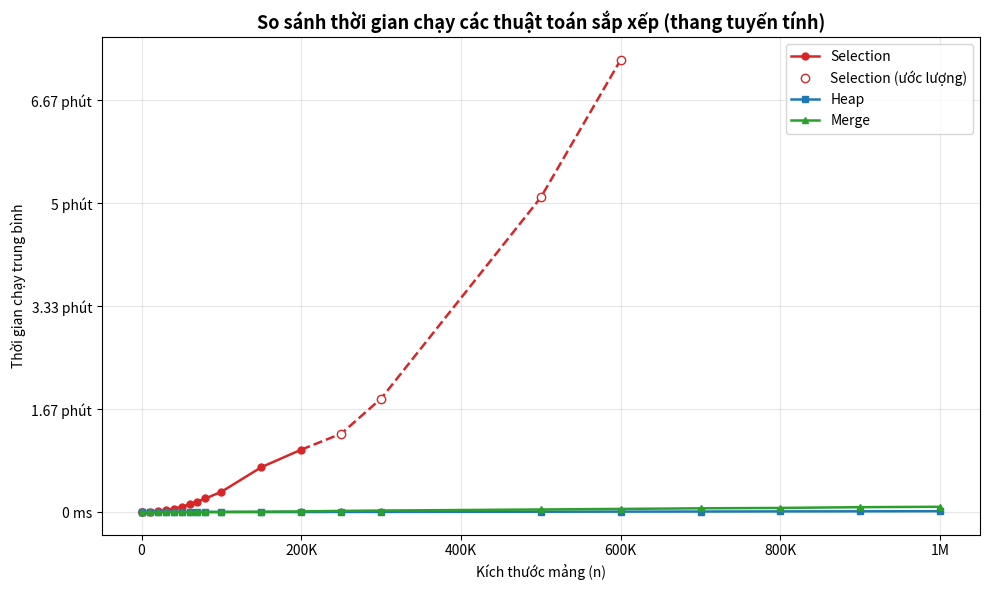
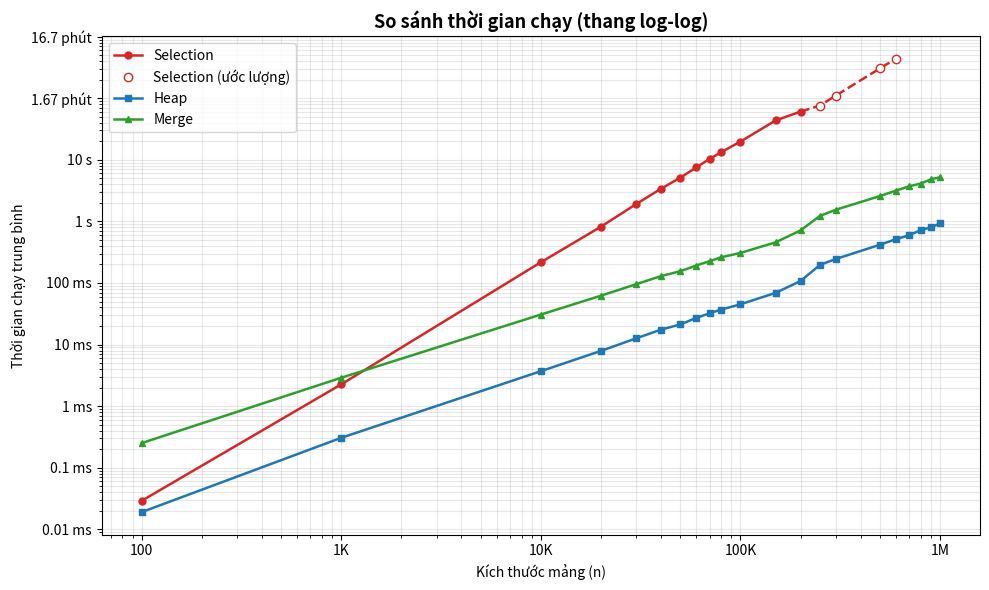
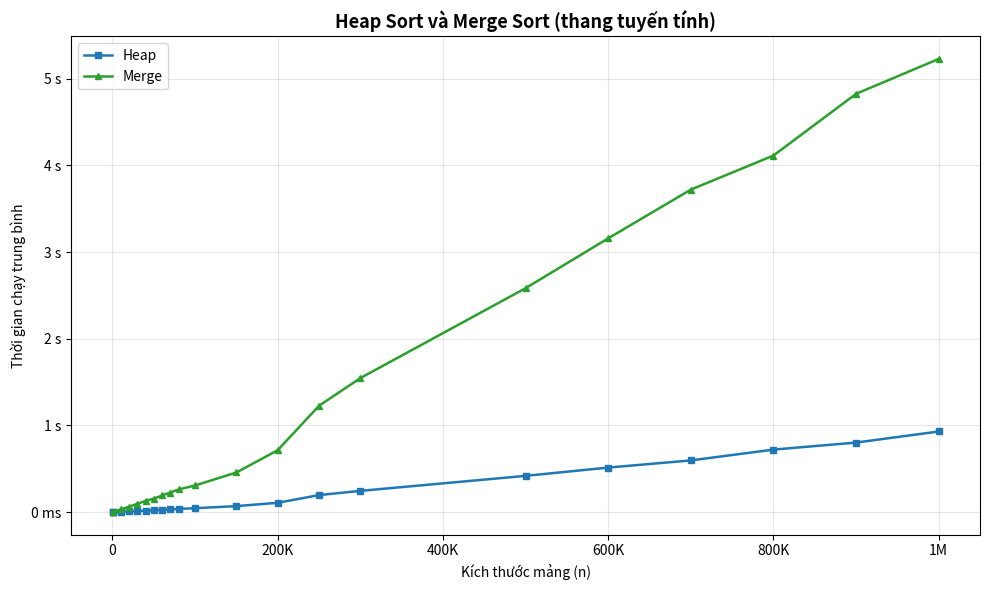

Here is the Python script that generated these plots, in order:
import matplotlib.pyplot as plt
from matplotlib.ticker import FuncFormatter

# ====================== DỮ LIỆU (đơn vị: ms) ======================
# None = "Quá 5p" (không có số liệu)
N = [100, 1000, 10000, 20000, 30000, 40000, 50000, 60000, 70000, 80000,
     100000, 150000, 200000, 250000, 300000, 500000, 600000,
     700000, 800000, 900000, 1000000]

selection = [0.029, 2.260, 217.1, 821.2, 1910, 3397, 5144, 7511, 10340, 13290,
             19800, 43670, 60700, 76200, 110300, 305600, 439200,
             None, None, None, None]

heap = [0.019, 0.306, 3.693, 7.893, 12.60, 17.50, 21.21, 27.04, 32.16, 36.97,
        45.05, 69.19, 107.5, 196.5, 245.0, 418.2, 513.7,
        596.3, 721.0, 802.1, 929.9]

merge = [0.251, 2.892, 30.69, 62.17, 95.42, 129.4, 155.4, 192.1, 225.9, 261.3,
         307.4, 457.4, 714.5, 1227, 1546, 2583, 3158,
         3720, 4113, 4825, 5227]

quick = [0.0] * len(N)       # chưa cài đặt
insertion = [0.0] * len(N)   # chưa cài đặt

# Các điểm của Selection Sort từ n này trở lên là số ước lượng (không phải đo thật)
# -> vẽ nét đứt + marker rỗng. Đặt None nếu muốn coi tất cả là số đo thật.
SELECTION_ESTIMATED_FROM = 250000

SAVE_PNG = True   # lưu biểu đồ ra file .png


# ====================== HÀM HỖ TRỢ ======================
def fmt_n(x, _pos=None):
    """Định dạng nhãn trục n: 1000 -> 1K, 1000000 -> 1M"""
    if x >= 1_000_000:
        return f"{x / 1_000_000:g}M"
    if x >= 1_000:
        return f"{x / 1_000:g}K"
    return f"{x:g}"


def fmt_time(ms, _pos=None):
    """Định dạng nhãn trục thời gian: ms / s / phút"""
    if ms >= 60_000:
        return f"{ms / 60_000:.3g} phút"
    if ms >= 1_000:
        return f"{ms / 1_000:.3g} s"
    return f"{ms:.3g} ms"


def valid_points(xs, ys):
    """Bỏ các điểm None và điểm = 0 (không vẽ được trên thang log)."""
    px, py = [], []
    for x, y in zip(xs, ys):
        if y is not None and y > 0:
            px.append(x)
            py.append(y)
    return px, py


def plot_algo(ax, xs, ys, label, color, marker, estimated_from=None):
    px, py = valid_points(xs, ys)
    if not px:
        return
    if estimated_from is None:
        ax.plot(px, py, marker=marker, color=color, label=label, linewidth=1.8, markersize=5)
        return

    # tách phần đo thật / phần ước lượng
    real = [(x, y) for x, y in zip(px, py) if x < estimated_from]
    est = [(x, y) for x, y in zip(px, py) if x >= estimated_from]
    if real:
        rx, ry = zip(*real)
        ax.plot(rx, ry, marker=marker, color=color, label=label, linewidth=1.8, markersize=5)
    if est:
        ex, ey = zip(*est)
        if real:  # nối điểm cuối đo thật với điểm ước lượng đầu tiên
            ex = (real[-1][0],) + ex
            ey = (real[-1][1],) + ey
        ax.plot(ex, ey, linestyle="--", color=color, linewidth=1.8)
        ax.plot(ex[1:] if real else ex, ey[1:] if real else ey, marker=marker, linestyle="none",
                markerfacecolor="white", color=color, markersize=6,
                label=f"{label} (ước lượng)")


def style_axes(ax, title, log=False):
    ax.set_title(title, fontsize=13, fontweight="bold")
    ax.set_xlabel("Kích thước mảng (n)")
    ax.set_ylabel("Thời gian chạy trung bình")
    if log:
        ax.set_xscale("log")
        ax.set_yscale("log")
        ax.grid(True, which="both", alpha=0.3)
    else:
        ax.grid(True, alpha=0.3)
    # đặt formatter SAU khi chọn thang đo (nếu không sẽ bị thang log ghi đè)
    ax.xaxis.set_major_formatter(FuncFormatter(fmt_n))
    ax.yaxis.set_major_formatter(FuncFormatter(fmt_time))
    if log:
        ax.xaxis.set_minor_formatter(FuncFormatter(lambda *_: ""))
        ax.yaxis.set_minor_formatter(FuncFormatter(lambda *_: ""))
    ax.legend()


COLORS = {"Selection": "#d62728", "Heap": "#1f77b4", "Merge": "#2ca02c",
          "Quick": "#ff7f0e", "Insertion": "#9467bd"}


# ====================== VẼ BIỂU ĐỒ ======================
def main():
    # --- Biểu đồ 1: tất cả thuật toán, thang tuyến tính ---
    fig1, ax1 = plt.subplots(figsize=(10, 6))
    plot_algo(ax1, N, selection, "Selection", COLORS["Selection"], "o", SELECTION_ESTIMATED_FROM)
    plot_algo(ax1, N, heap, "Heap", COLORS["Heap"], "s")
    plot_algo(ax1, N, merge, "Merge", COLORS["Merge"], "^")
    plot_algo(ax1, N, quick, "Quick", COLORS["Quick"], "d")
    plot_algo(ax1, N, insertion, "Insertion", COLORS["Insertion"], "x")
    style_axes(ax1, "So sánh thời gian chạy các thuật toán sắp xếp (thang tuyến tính)")
    fig1.tight_layout()

    # --- Biểu đồ 2: thang log-log (dễ so sánh khi chênh lệch quá lớn) ---
    fig2, ax2 = plt.subplots(figsize=(10, 6))
    plot_algo(ax2, N, selection, "Selection", COLORS["Selection"], "o", SELECTION_ESTIMATED_FROM)
    plot_algo(ax2, N, heap, "Heap", COLORS["Heap"], "s")
    plot_algo(ax2, N, merge, "Merge", COLORS["Merge"], "^")
    style_axes(ax2, "So sánh thời gian chạy (thang log-log)", log=True)
    fig2.tight_layout()

    # --- Biểu đồ 3: chỉ Heap vs Merge (Selection quá lớn nên che mất hai đường này) ---
    fig3, ax3 = plt.subplots(figsize=(10, 6))
    plot_algo(ax3, N, heap, "Heap", COLORS["Heap"], "s")
    plot_algo(ax3, N, merge, "Merge", COLORS["Merge"], "^")
    style_axes(ax3, "Heap Sort và Merge Sort (thang tuyến tính)")
    fig3.tight_layout()

    if SAVE_PNG:
        fig1.savefig("bieu_do_tat_ca.png", dpi=150)
        fig2.savefig("bieu_do_log.png", dpi=150)
        fig3.savefig("bieu_do_heap_merge.png", dpi=150)
        print("Đã lưu: bieu_do_tat_ca.png, bieu_do_log.png, bieu_do_heap_merge.png")

    plt.show()


if __name__ == "__main__":
    main()
